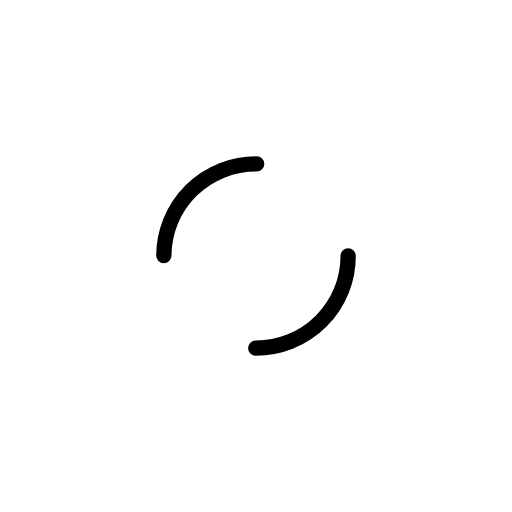
t = 0.00 s
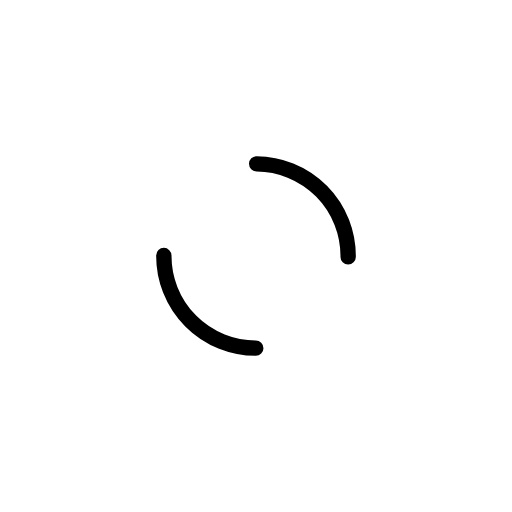
t = 0.32 s
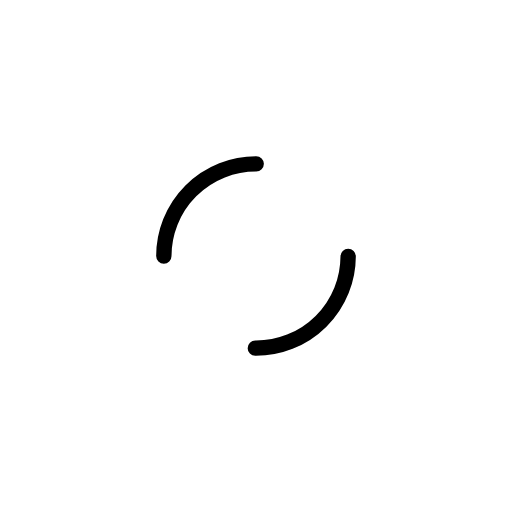
t = 0.64 s
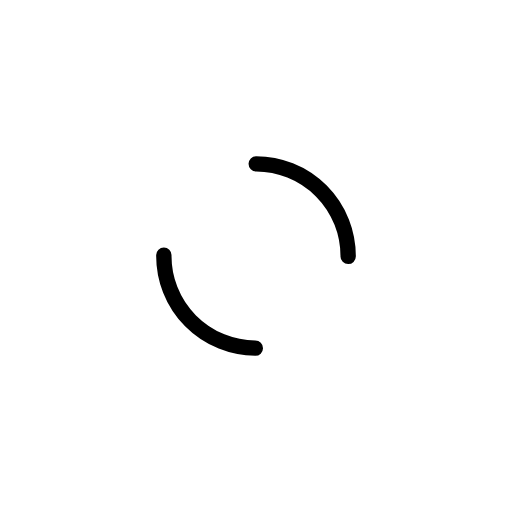
t = 0.96 s

The animated SVG that drew these frames (rendered in a browser with its animation timeline set to each time). Animation: 1 SMIL element (animateTransform=1); one cycle of 1.28 s, repeats indefinitely.

<?xml version="1.0" encoding="utf-8"?>
<svg xmlns="http://www.w3.org/2000/svg" xmlns:xlink="http://www.w3.org/1999/xlink" style="margin: auto; background: none; display: block; shape-rendering: auto;" width="244px" height="244px" viewBox="0 0 100 100" preserveAspectRatio="xMidYMid">
<circle cx="50" cy="50" r="18" stroke-width="3" stroke="#000000" stroke-dasharray="28.274333882308138 28.274333882308138" fill="none" stroke-linecap="round">
  <animateTransform attributeName="transform" type="rotate" repeatCount="indefinite" dur="1.282051282051282s" keyTimes="0;1" values="0 50 50;360 50 50"></animateTransform>
</circle>
<!-- [ldio] generated by https://loading.io/ --></svg>
